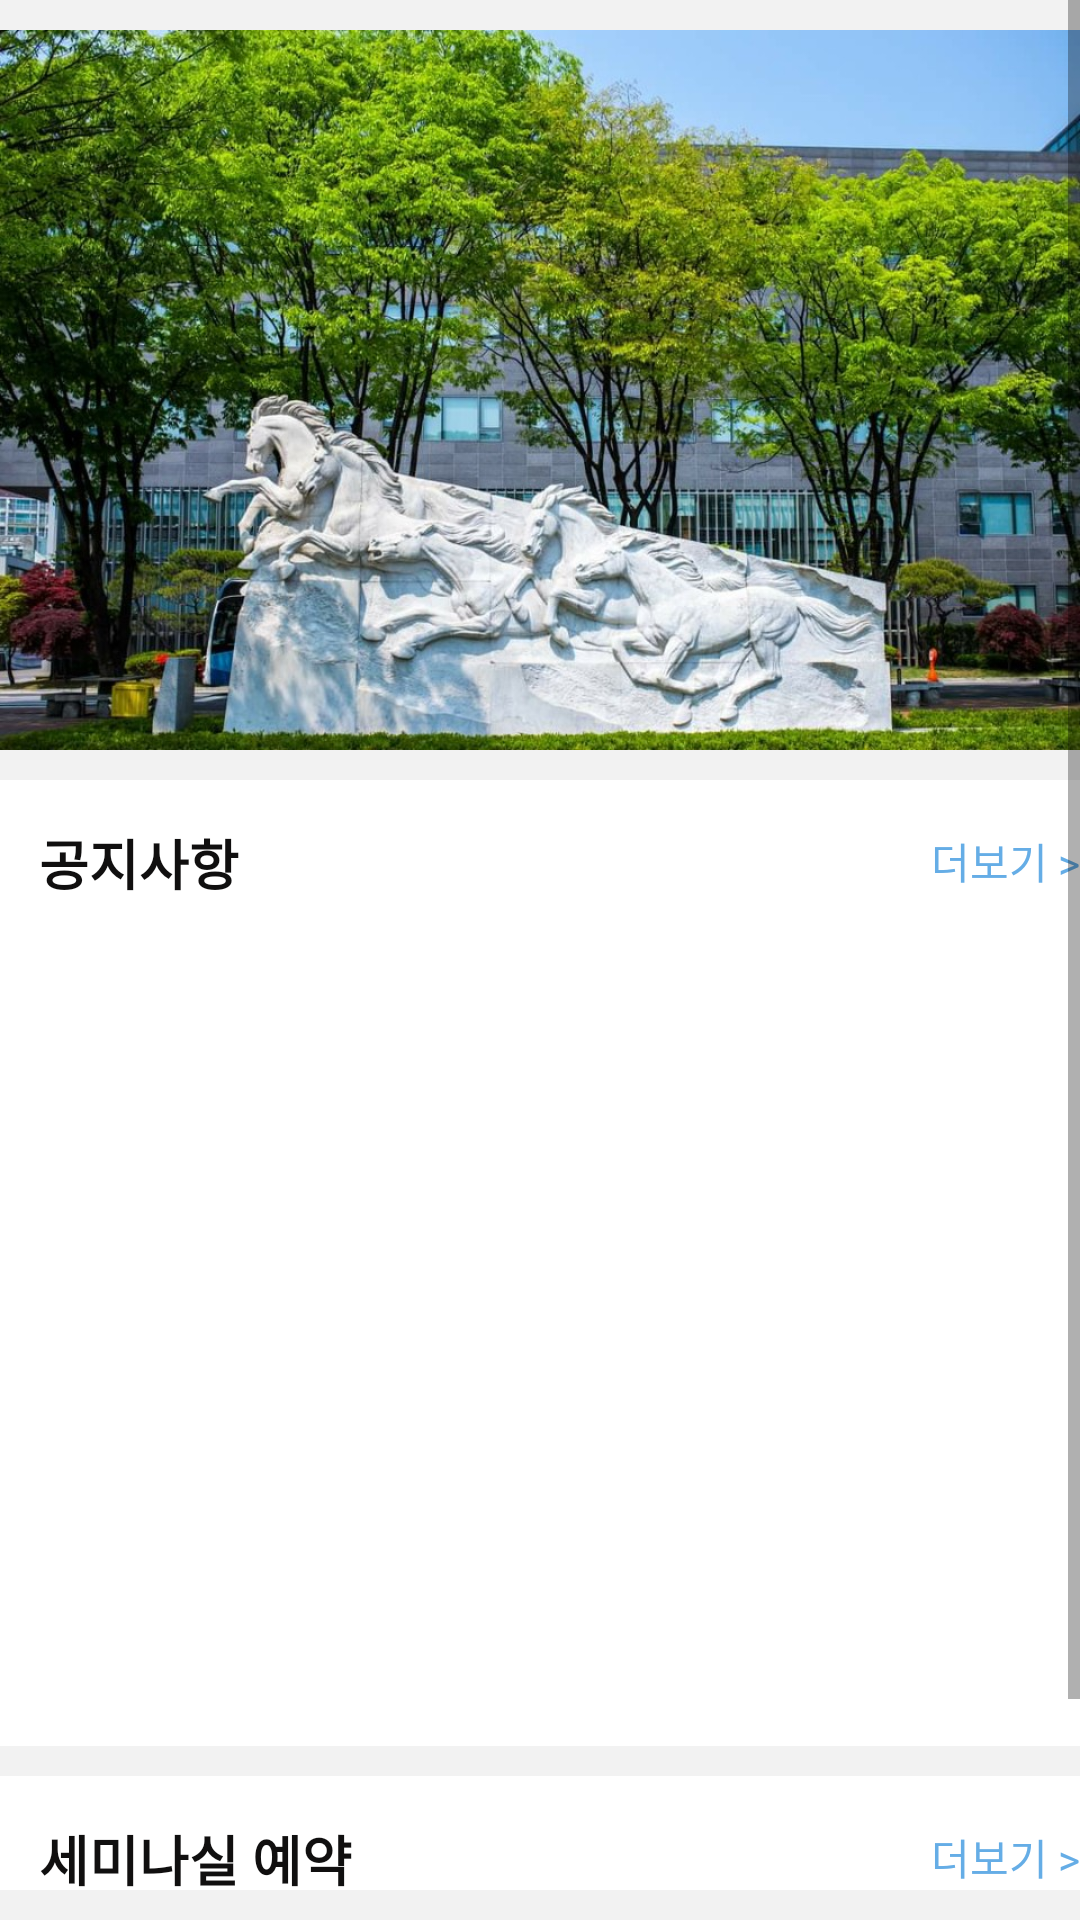

Reconstruct the res/layout file that produces this screen, plus the resources it refers to.
<!-- AndroidManifest.xml: application theme AppTheme -->
<!-- res/layout/fragment_home.xml -->
<?xml version="1.0" encoding="utf-8"?>
<androidx.constraintlayout.widget.ConstraintLayout xmlns:android="http://schemas.android.com/apk/res/android"
    xmlns:app="http://schemas.android.com/apk/res-auto"
    xmlns:tools="http://schemas.android.com/tools"
    android:id="@+id/ConstraintLayout"
    android:layout_width="match_parent"
    android:layout_height="match_parent"
    android:background="#226E6A6A"
    tools:context=".HomeFragment">



    <LinearLayout
        android:layout_width="match_parent"
        android:layout_height="match_parent"

        android:orientation="vertical"
        tools:ignore="MissingConstraints">

        <ScrollView
            android:layout_width="match_parent"
            android:layout_height="wrap_content"
            android:background="#F2F2F2"

            android:overScrollMode="ifContentScrolls"
            android:paddingBottom="10dp">

            <LinearLayout
                android:layout_width="match_parent"
                android:layout_height="match_parent"
                android:layout_marginBottom="10dp"
                android:orientation="vertical">

                <FrameLayout
                    android:layout_width="fill_parent"
                    android:layout_height="260dp">

                    <ImageView
                        android:id="@+id/imageView"
                        android:layout_width="match_parent"
                        android:layout_height="260dp"
                        android:src="@drawable/soongsil" />

                    <LinearLayout
                        android:layout_width="wrap_content"
                        android:layout_height="wrap_content"
                        android:gravity="center">

                        <TextView
                            android:id="@+id/buildingnumber"
                            android:layout_width="400dp"
                            android:layout_height="271dp"
                            android:gravity="center"
                            android:textColor="#FAF6F6"
                            android:textSize="30sp"
                            android:textStyle="bold" />

                    </LinearLayout>
                </FrameLayout>

                <RelativeLayout
                    android:layout_width="match_parent"
                    android:layout_height="match_parent"

                    android:background="#FFFFFF">

                    <ListView
                        android:id="@+id/listView"
                        android:layout_width="394dp"
                        android:layout_height="267dp"
                        android:layout_marginTop="55dp"
                        android:background="#FFFFFF"
                        android:scrollbars="horizontal" />

                    <TextView
                        android:layout_width="match_parent"
                        android:layout_height="55dp"
                        android:gravity="left|center_vertical"
                        android:text="   공지사항"
                        android:textColor="#100F0F"
                        android:textSize="18sp"
                        android:textStyle="bold" />

                    <TextView
                        android:id="@+id/morebutton"
                        android:layout_width="385dp"
                        android:layout_height="54dp"
                        android:clickable="true"
                        android:focusable="true"
                        android:gravity="right|center_vertical"
                        android:text="더보기 >"
                        android:textColor="#65ADE6" />
                </RelativeLayout>

                <RelativeLayout
                    android:layout_width="match_parent"
                    android:layout_height="match_parent"
                    android:layout_marginTop="10dp"
                    android:background="#FFFFFF">


                    <TextView
                        android:layout_width="match_parent"
                        android:layout_height="55dp"
                        android:gravity="left|center_vertical"
                        android:text="   세미나실 예약"
                        android:textColor="#100F0F"
                        android:textSize="18sp"
                        android:textStyle="bold" />

                    <TextView
                        android:id="@+id/morebutton2"
                        android:layout_width="385dp"
                        android:layout_height="54dp"
                        android:clickable="true"
                        android:focusable="true"
                        android:gravity="right|center_vertical"
                        android:text="더보기 >"
                        android:textColor="#65ADE6" />


                </RelativeLayout>


                <RelativeLayout
                    android:layout_width="match_parent"
                    android:layout_height="match_parent"
                    android:layout_marginTop="10dp"
                    android:background="#FFFFFF">


                    <TextView
                        android:layout_width="match_parent"
                        android:layout_height="55dp"
                        android:gravity="left|center_vertical"
                        android:text="   문열기"
                        android:textColor="#100F0F"
                        android:textSize="18sp"
                        android:textStyle="bold" />

                    <TextView
                        android:id="@+id/morebutton3"
                        android:layout_width="385dp"
                        android:layout_height="54dp"
                        android:clickable="true"
                        android:focusable="true"
                        android:gravity="right|center_vertical"
                        android:text="더보기 >"
                        android:textColor="#65ADE6" />


                </RelativeLayout>

            </LinearLayout>

        </ScrollView>

    </LinearLayout>

</androidx.constraintlayout.widget.ConstraintLayout>
<!-- resources referenced by this layout -->
<resources>
  <!-- drawable soongsil: png bitmap (drawable-xhdpi, 248070 bytes) -->
  <style name="AppTheme" parent="Base.Theme.AppCompat.Light.DarkActionBar">
          
          <item name="windowNoTitle">true</item>
          <item name="colorPrimary">@color/colorPrimary</item>
          <item name="colorPrimaryDark">@color/colorPrimaryDark</item>
          <item name="colorAccent">@color/colorAccent</item>
      </style>
  <color name="colorPrimary">#3F51B5</color>
  <color name="colorPrimaryDark">#303F9F</color>
  <color name="colorAccent">#FF4081</color>
</resources>
